Dataset: marsortho-i2i (GitHub, jejuchild/MarsLab). Classes: HiRISE, Mastcam.

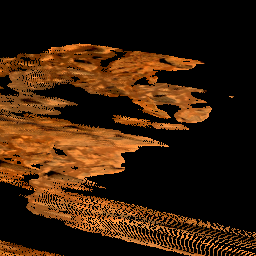
Label: Mastcam

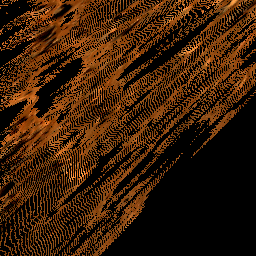
Label: Mastcam

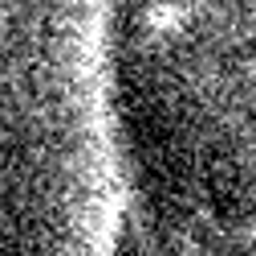
Label: HiRISE

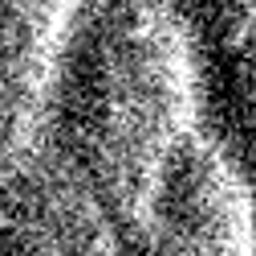
Label: HiRISE

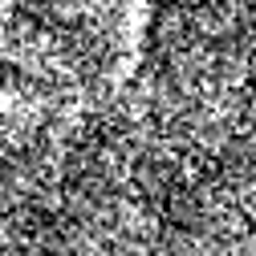
Label: HiRISE

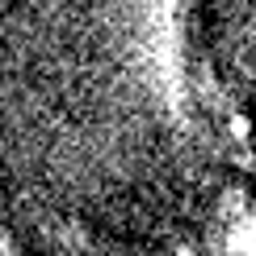
Label: HiRISE
